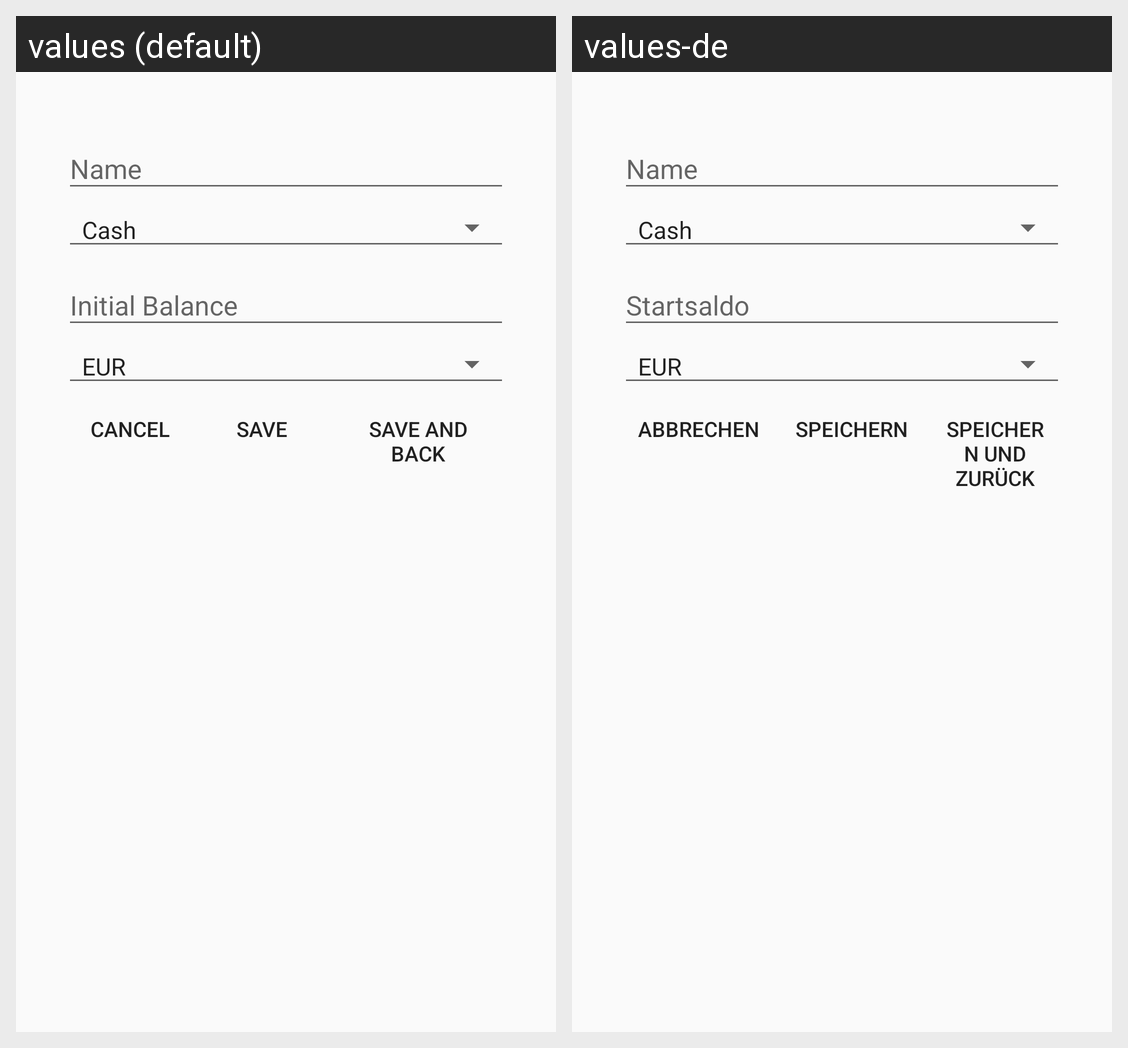

This grid shows one Android layout under two languages. Give, for every string resource on the screen, its name, the default text and each shown locale's text.
Android screen res/layout/fragment_account_form.xml rendered under 2 locales, left to right: values (default), values-de. Device: Nexus 5 (rendered at 1080×1920; each locale shown at half size, 540×960, under a caption strip naming it); theme AppTheme.
Strings drawn on this screen, with the default value and each locale's value (text and hints the layout hard-codes, and strings that could not be matched under every locale, appear in the picture but are not listed):

account_name
  values: Name
  values-de: Name

account_initbalance
  values: Initial Balance
  values-de: Startsaldo

cancel
  values: Cancel
  values-de: Abbrechen

save
  values: Save
  values-de: Speichern

saveAndBack
  values: Save and Back
  values-de: Speichern und zurück
